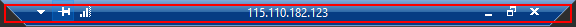
Task: RPA: Shift handover & Morning update from 1) AIS & 2) VCS url's (3. Snow Integration Tickets-later)
Workflow: Main

Step 1: click on the element in window 'BBar' (mstsc.exe)

Step 2: type "iexplore[k(enter)]" into the element in window '115.110.182.123 - Remote Desktop Connection' (mstsc.exe) (no picture)

Step 3: click on the push button 'Favorites' in window '115.110.182.123 - Remote Desktop Connection' (mstsc.exe) (no picture)

Step 4: click on the outline item 'http--115.110.182.36-AISMonitoring-AISReport.htm' in window '115.110.182.123 - Remote Desktop Connection' (mstsc.exe) (no picture)

Step 5: click on the push button 'Unfreeze Display (Ctrl+F)' in window '115.110.182.123 - Remote Desktop Connection' (mstsc.exe) (no picture)

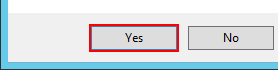
Step 6: click in window '115.110.182.123 - Remote Desktop Connection' (mstsc.exe)

Step 7: click on the menu item 'File' in window '115.110.182.123 - Remote Desktop Connection' (mstsc.exe) (no picture)

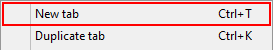
Step 8: click on 'menu item' in window '115.110.182.123 - Remote Desktop Connection' (mstsc.exe)

Step 9: click on the push button 'Favorites' in window '115.110.182.123 - Remote Desktop Connection' (mstsc.exe) (no picture)

Step 10: click on the outline item 'http--115.110.182.24-VCSMonitoring-VCSReport.htm' in window '115.110.182.123 - Remote Desktop Connection' (mstsc.exe) (no picture)

Step 11: click on the push button 'Unfreeze Display (Ctrl+F)' in window '115.110.182.123 - Remote Desktop Connection' (mstsc.exe) (no picture)

Step 12: click in window '115.110.182.123 - Remote Desktop Connection' (mstsc.exe) (same screen as step 6)

Step 13: click on the page tab '115.110.182.36' in window '115.110.182.123 - Remote Desktop Connection' (mstsc.exe) (no picture)

Step 14: click on the push button 'Copy Properties (Ctrl+C)' in window '115.110.182.123 - Remote Desktop Connection' (mstsc.exe) (no picture)

Step 15: click on the push button 'Minimize' in window 'BBar' (mstsc.exe) (no picture)

Step 16: click on the element 'Show desktop' (explorer.exe) (no picture)

Step 17: click on the list item 'out.xlsm' in window 'FolderView' (explorer.exe) (no picture)

Step 18: click on the tab item 'Sheet Tab AIS-Draft' in window 'out* - Excel' (excel.exe) (no picture)

Step 19: click on the item '"A" 1' in window 'out.xlsm - Excel' (excel.exe) (no picture)

Step 20: click on the element 'Home' in window 'out.xlsm - Excel' (excel.exe) (no picture)

Step 21: click on the element 'Paste' in window 'out.xlsm - Excel' (excel.exe) (no picture)

Step 22: click on the element 'Save' in window 'out.xlsm - Excel' (excel.exe) (no picture)

Step 23: click on the push button 'Remote Desktop Connection - 1 running window' in window 'Running applications' (explorer.exe) (no picture)

Step 24: click on the page tab '115.110.182.24' in window '115.110.182.123 - Remote Desktop Connection' (mstsc.exe) (no picture)

Step 25: click on the push button 'Copy Properties (Ctrl+C)' in window '115.110.182.123 - Remote Desktop Connection' (mstsc.exe) (no picture)

Step 26: click on the push button 'Minimize' in window 'BBar' (mstsc.exe) (no picture)

Step 27: click on the tab item 'Sheet Tab VCS-Draft' in window 'out.xlsm - Excel' (excel.exe) (no picture)

Step 28: click on the item '"A" 1' in window 'out.xlsm - Excel' (excel.exe) (no picture)

Step 29: click on the element 'Paste' in window 'out.xlsm - Excel' (excel.exe) (no picture)

Step 30: click on the element 'Save' in window 'out.xlsm - Excel' (excel.exe) (no picture)

Step 31: click on the tab item 'Sheet Tab AIS-Draft' in window 'out.xlsm - Excel' (excel.exe) (no picture)

Step 32: click on the shape 'Rectangle' in window 'out.xlsm - Excel' (excel.exe) (no picture)

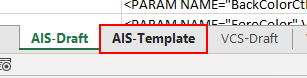
Step 33: click on the tab item 'Sheet Tab AIS-Template' in window 'out.xlsm - Excel' (excel.exe)

Step 34: click on the tab item 'Sheet Tab VCS-Draft' in window 'out.xlsm - Excel' (excel.exe) (no picture)

Step 35: click on the shape 'Rectangle' in window 'out.xlsm - Excel' (excel.exe) (no picture)

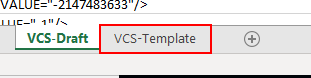
Step 36: click on the tab item 'Sheet Tab VCS-Template' in window 'out.xlsm - Excel' (excel.exe)
